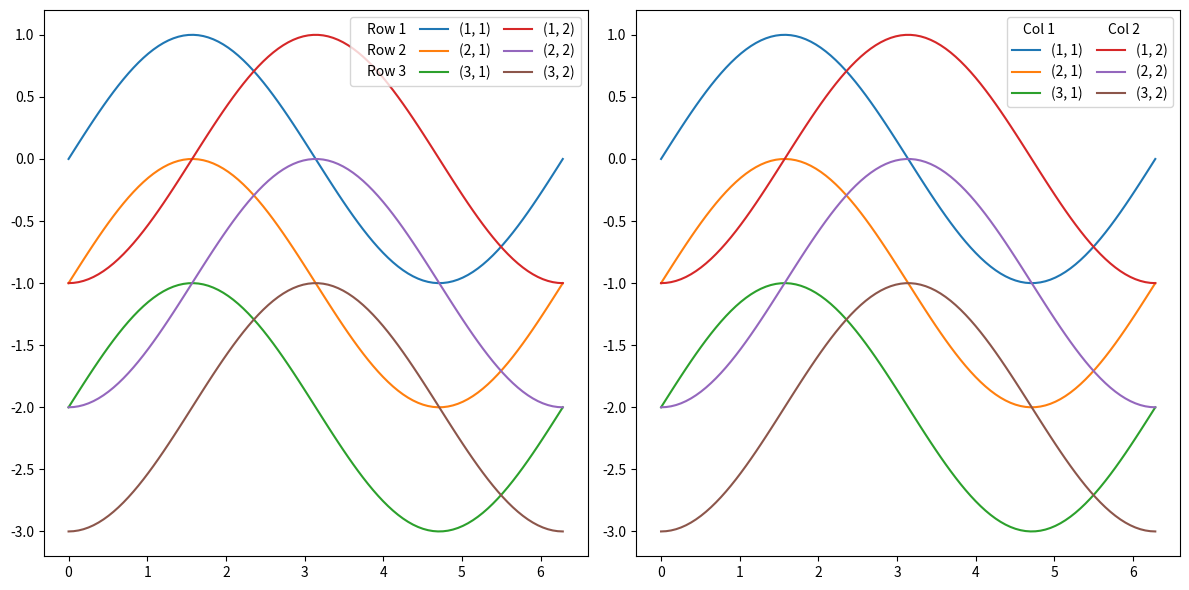

Recreate this plot in Python.
#!/usr/bin/env python3

import matplotlib.pyplot as plt
import numpy as np

# Add title for each row in the legend
def add_row_titles( ax, num_rows, num_cols, row_title ):

    # original handles and labels
    handles, labels = ax.get_legend_handles_labels()

    # empty plot
    handles_title      = [ ax.plot( [], marker="", ls="" )[0] ]*(num_rows)

    # add the title
    handles_with_title = handles_title + handles
    labels_with_title  = row_title + labels

    # plot the legend
    legend = ax.legend(handles_with_title, labels_with_title, ncol=num_cols+1, loc='upper right', columnspacing=1.0)
    for vpack in legend._legend_handle_box.get_children()[:1]:
        for hpack in vpack.get_children():
            hpack.get_children()[0].set_width(0)

# Add title for each column in the legend
def add_col_titles( ax, num_rows, num_cols, col_title ):

    # original handles and labels
    handles, labels = ax.get_legend_handles_labels()

    # empty plot
    handles_title      = [ ax.plot( [], marker="", ls="" )[0] ]*(num_cols)

    # add the title
    handles_with_title = []
    labels_with_title  = []
    for j in range(num_cols):
        handles_with_title += [handles_title[j]] + handles[j*num_rows:(j+1)*num_rows]
        labels_with_title  +=     [col_title[j]] +  labels[j*num_rows:(j+1)*num_rows]

    # plot the legend
    legend = ax.legend(handles_with_title, labels_with_title, ncol=num_cols, loc='upper right', columnspacing=1.0)
    for vpack in legend._legend_handle_box.get_children():
        for hpack in vpack.get_children()[:1]:
            hpack.get_children()[0].set_width(0)

def plot_example_figures_with_row_or_column_titles() -> None:

    # sampling points
    x = np.linspace(0.0, 2.0*np.pi, 100)

    # number of columns
    n_cols = 2

    # number of rows
    n_rows = 3

    # title of the rows and columns
    Row_Title = ["Row %d"%(row+1) for row in range(n_rows)]
    Col_Title = ["Col %d"%(col+1) for col in range(n_cols)]

    # create figure
    fig = plt.figure(figsize=(12,6))
    ax1 = fig.add_subplot(121)
    ax2 = fig.add_subplot(122)

    # plot the example curves, which are sine functions
    for j in range(n_cols):
        for i in range(n_rows):
            ax1.plot(x, np.sin(x-0.5*np.pi*j)-i, label='(%d, %d)'%(i+1, j+1))
            ax2.plot(x, np.sin(x-0.5*np.pi*j)-i, label='(%d, %d)'%(i+1, j+1))

    # add the title in the legend
    add_row_titles( ax1, n_rows, n_cols, Row_Title )
    add_col_titles( ax2, n_rows, n_cols, Col_Title )

    # save to file
    plt.tight_layout()
    fig.savefig( 'fig_legends_with_row_or_column_titles.png' )

def main() -> None:
    plot_example_figures_with_row_or_column_titles()

if __name__ == '__main__':
    main()
